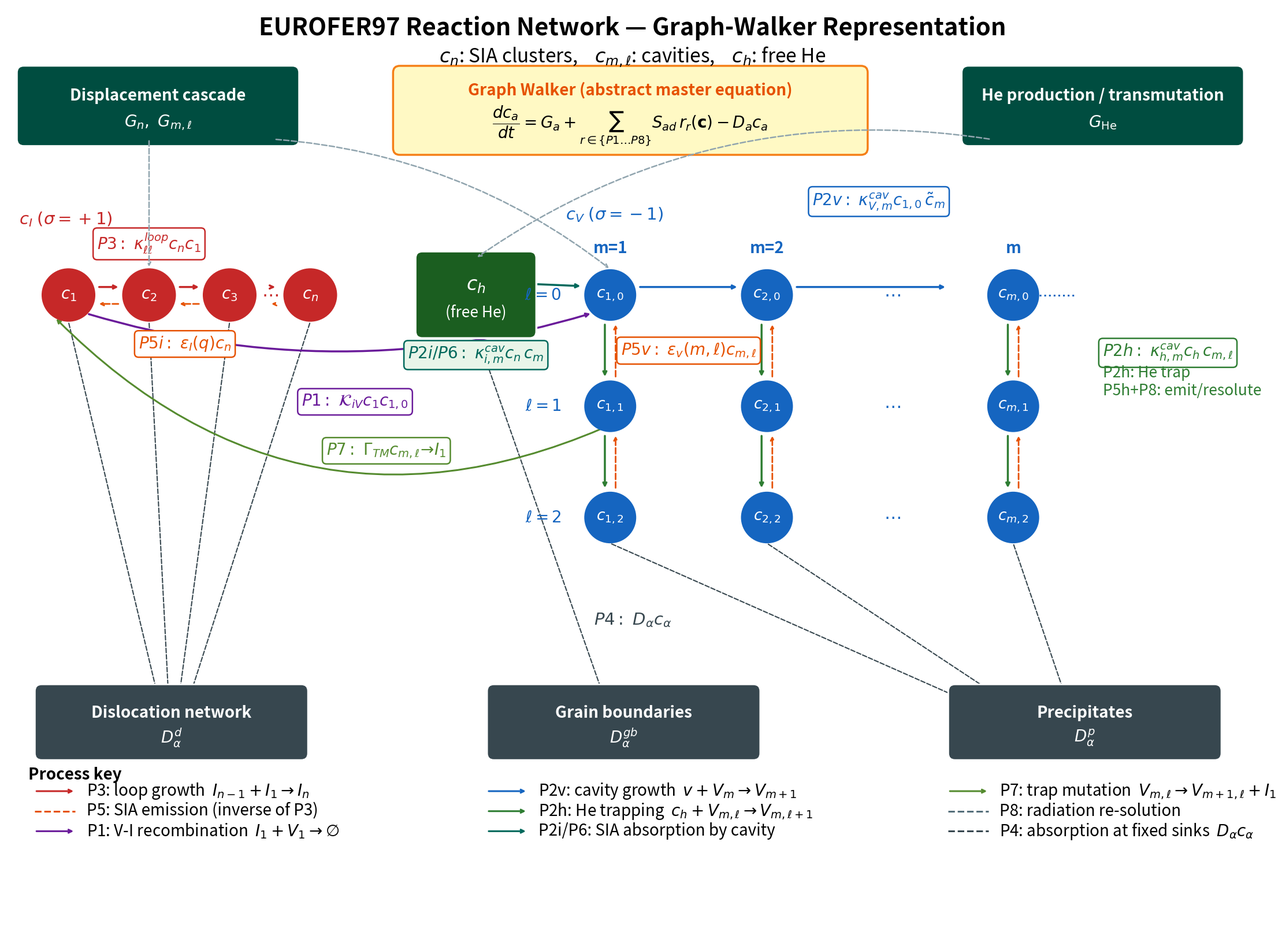

Generate this figure with matplotlib: (Note: this script raises an exception after producing the figure.)
import matplotlib.pyplot as plt
import matplotlib.patches as mpatches
from matplotlib.patches import FancyBboxPatch, FancyArrowPatch
import matplotlib.patheffects as pe
import numpy as np

# ── Figure setup ─────────────────────────────────────────────────────────────
fig, ax = plt.subplots(figsize=(28, 21))
ax.set_xlim(0, 28)
ax.set_ylim(0, 21)
ax.axis('off')
fig.patch.set_facecolor('white')

# ── Font sizes ────────────────────────────────────────────────────────────────
FS_TITLE   = 30
FS_SUBT    = 24
FS_NODE    = 20
FS_BOX     = 20
FS_LABEL   = 20
FS_EQ      = 20
FS_KEY_HDR = 20
FS_KEY     = 20

# ── Colours ───────────────────────────────────────────────────────────────────
C_SIA   = '#C62828'
C_CAV   = '#1565C0'
C_HE    = '#1B5E20'
C_SRC   = '#004D40'
C_SINK  = '#37474F'
C_P3    = '#C62828'
C_P5    = '#E65100'
C_P1    = '#6A1B9A'
C_P2V   = '#1565C0'
C_P2H   = '#2E7D32'
C_P2I   = '#00695C'
C_P7    = '#558B2F'
C_P8    = '#546E7A'
C_P4    = '#37474F'
C_SRC_ARROW = '#90A4AE'   # source-box connector arrows (was white, invisible on white bg)


# ─────────────────────────────────────────────────────────────────────────────
# helpers
# ─────────────────────────────────────────────────────────────────────────────
def circle(ax, cx, cy, r, color, zorder=3):
    c = plt.Circle((cx, cy), r, color=color, zorder=zorder, linewidth=0)
    ax.add_patch(c)

def node_text(ax, cx, cy, txt, fs=FS_NODE, color='white', zorder=4):
    ax.text(cx, cy, txt, ha='center', va='center', fontsize=fs,
            color=color, fontweight='bold', zorder=zorder)

def fancy_box(ax, x, y, w, h, fc, ec='white', lw=2.0, radius=0.15, zorder=2):
    p = FancyBboxPatch((x, y), w, h,
                       boxstyle=f"round,pad={radius}",
                       facecolor=fc, edgecolor=ec, linewidth=lw, zorder=zorder)
    ax.add_patch(p)

def arr(ax, x1, y1, x2, y2, color, lw=2.2, ls='-', rad=0.0, zorder=2):
    cs = f'arc3,rad={rad}' if rad != 0 else 'arc3,rad=0'
    ax.annotate('', xy=(x2, y2), xytext=(x1, y1),
                arrowprops=dict(arrowstyle='->', color=color, lw=lw,
                                linestyle=ls,
                                connectionstyle=cs),
                zorder=zorder)

def labeled_box(ax, x, y, w, h, title, sub, fc=C_SRC):
    fancy_box(ax, x, y, w, h, fc=fc, ec='white', lw=2.0)
    ax.text(x+w/2, y+h*0.65, title, ha='center', va='center',
            fontsize=FS_BOX, color='white', fontweight='bold')
    ax.text(x+w/2, y+h*0.25, sub,  ha='center', va='center',
            fontsize=FS_LABEL, color='white')


# ─────────────────────────────────────────────────────────────────────────────
# TITLE
# ─────────────────────────────────────────────────────────────────────────────
ax.text(14, 20.5,
        'EUROFER97 Reaction Network — Graph-Walker Representation',
        ha='center', va='center', fontsize=FS_TITLE, fontweight='bold')
ax.text(14, 19.85,
        r'$c_n$: SIA clusters,    $c_{m,\ell}$: cavities,    $c_h$: free He',
        ha='center', va='center', fontsize=FS_SUBT)


# ─────────────────────────────────────────────────────────────────────────────
# SOURCE BOXES
# ─────────────────────────────────────────────────────────────────────────────
# Displacement cascade  (left)
labeled_box(ax, 0.4, 18.0, 6.0, 1.5,
            'Displacement cascade', r'$G_n,\ G_{m,\ell}$')

# He production  (right)
labeled_box(ax, 21.5, 18.0, 6.0, 1.5,
            'He production / transmutation', r'$G_{\rm He}$')

# Graph-Walker equation  (centre)
fancy_box(ax, 8.8, 17.8, 10.3, 1.7, fc='#FFF9C4', ec='#F57F17', lw=2.5)
ax.text(13.95, 19.1,
        'Graph Walker (abstract master equation)',
        ha='center', va='center', fontsize=FS_LABEL, fontweight='bold',
        color='#E65100')
ax.text(13.95, 18.3,
        r'$\dfrac{dc_a}{dt} = G_a + \sum_{r\in\{P1\ldots P8\}}'
        r'S_{ad}\,r_r(\mathbf{c}) - D_a c_a$',
        ha='center', va='center', fontsize=FS_EQ)


# ─────────────────────────────────────────────────────────────────────────────
# SIA CLUSTER CHAIN   c_1  c_2  c_3  ...  c_n
# ─────────────────────────────────────────────────────────────────────────────
SIA_Y  = 14.5
NR     = 0.60           # node radius
SIA_X  = [1.4, 3.2, 5.0, 6.8]
SIA_L  = [r'$c_1$', r'$c_2$', r'$c_3$', r'$c_n$']

ax.text(0.3, 16.2, r'$c_I\;(\sigma=+1)$',
        ha='left', va='center', fontsize=FS_LABEL+1,
        color=C_SIA, fontweight='bold')

for x, lbl in zip(SIA_X, SIA_L):
    circle(ax, x, SIA_Y, NR, C_SIA)
    node_text(ax, x, SIA_Y, lbl)

# dots between c_3 and c_n
ax.text(5.9, SIA_Y, r'$\cdots$', ha='center', va='center',
        fontsize=22, color=C_SIA, zorder=3)

# P3 growth arrows  (forward, top half of node gap)
for i in range(len(SIA_X)-1):
    x1 = SIA_X[i] + NR + 0.05
    x2 = SIA_X[i+1] - NR - 0.05
    if i == 2:
        x1 += 0.25; x2 -= 0.1
    arr(ax, x1, SIA_Y+0.18, x2, SIA_Y+0.18, C_P3, lw=2.5)

ax.text(3.2, SIA_Y+1.15,
        r'$P3:\ \kappa_{\ell\ell}^{loop}c_n c_1$',
        ha='center', va='center', fontsize=FS_LABEL,
        color=C_P3, fontweight='bold',
        bbox=dict(boxstyle='round,pad=0.25', fc='white', ec=C_P3, lw=1.8))

# P5i emission arrows (backward, bottom half)
for i in range(1, len(SIA_X)):
    x1 = SIA_X[i] - NR - 0.05
    x2 = SIA_X[i-1] + NR + 0.05
    if i == 3:
        x1 -= 0.1; x2 += 0.25
    arr(ax, x1, SIA_Y-0.20, x2, SIA_Y-0.20, C_P5, lw=2.0, ls='dashed')

ax.text(4.0, SIA_Y-1.1,
        r'$P5i:\ \varepsilon_I(q)c_n$',
        ha='center', va='center', fontsize=FS_LABEL,
        color=C_P5, fontweight='bold',
        bbox=dict(boxstyle='round,pad=0.25', fc='white', ec=C_P5, lw=1.8))


# ─────────────────────────────────────────────────────────────────────────────
# FREE He NODE
# ─────────────────────────────────────────────────────────────────────────────
HE_X, HE_Y = 10.5, 14.5
fancy_box(ax, HE_X-1.2, HE_Y-0.82, 2.4, 1.65,
          fc=C_HE, ec='white', lw=2.5, zorder=3)
ax.text(HE_X, HE_Y+0.22, r'$c_h$',
        ha='center', va='center', fontsize=FS_NODE+4,
        color='white', fontweight='bold', zorder=5)
ax.text(HE_X, HE_Y-0.40, '(free He)',
        ha='center', va='center', fontsize=FS_LABEL-1,
        color='white', zorder=5)


# ─────────────────────────────────────────────────────────────────────────────
# CAVITY GRID   c_{m,l}
# ─────────────────────────────────────────────────────────────────────────────
CR       = 0.58          # cavity node radius
CAV_MX   = [13.5, 17.0, 22.5]   # m=1, m=2, m columns
CAV_LY   = [14.5, 12.0,  9.5]   # l=0, l=1, l=2 rows
M_LABELS = ['m=1', 'm=2', 'm']
L_LABELS = [r'$\ell=0$', r'$\ell=1$', r'$\ell=2$']

ax.text(12.5, 16.3, r'$c_V\;(\sigma=-1)$',
        ha='left', va='center', fontsize=FS_LABEL+1,
        color=C_CAV, fontweight='bold')

for j, (mx, ml) in enumerate(zip(CAV_MX, M_LABELS)):
    ax.text(mx, 15.55, ml, ha='center', va='center',
            fontsize=FS_LABEL, color=C_CAV, fontweight='bold')

for i, (ly, ll) in enumerate(zip(CAV_LY, L_LABELS)):
    ax.text(12.0, ly, ll, ha='center', va='center',
            fontsize=FS_LABEL, color=C_CAV)

# draw cavity nodes
for i, ly in enumerate(CAV_LY):
    for j, mx in enumerate(CAV_MX):
        m_str = str(j+1) if j < 2 else 'm'
        lbl   = rf'$c_{{{m_str},{i}}}$'
        circle(ax, mx, ly, CR, C_CAV)
        node_text(ax, mx, ly, lbl, fs=FS_NODE-1)

# dots between col m=2 and col m
for ly in CAV_LY:
    ax.text(19.8, ly, r'$\cdots$', ha='center', va='center',
            fontsize=22, color=C_CAV, zorder=3)
# dotted extension line on l=0 row
ax.plot([CAV_MX[2]+CR, CAV_MX[2]+1.4], [CAV_LY[0], CAV_LY[0]],
        ':', color=C_CAV, lw=2.2)

# P2v cavity growth arrows  (horizontal, l=0 row)
arr(ax, CAV_MX[0]+CR+0.05, CAV_LY[0]+0.18,
       CAV_MX[1]-CR-0.05, CAV_LY[0]+0.18, C_P2V, lw=2.5)
arr(ax, CAV_MX[1]+CR+0.05, CAV_LY[0]+0.18,
       CAV_MX[2]-CR-0.9,  CAV_LY[0]+0.18, C_P2V, lw=2.5)

ax.text(19.5, 16.6,
        r'$P2v:\ \kappa_{V,m}^{cav}c_{1,0}\,\tilde{c}_m$',
        ha='center', va='center', fontsize=FS_LABEL, color=C_P2V,
        fontweight='bold',
        bbox=dict(boxstyle='round,pad=0.25', fc='white', ec=C_P2V, lw=1.8))

# P2h He-trapping arrows  (vertical, downward, left side of node)
for mx in CAV_MX:
    for i in range(len(CAV_LY)-1):
        y1 = CAV_LY[i]   - CR - 0.05
        y2 = CAV_LY[i+1] + CR + 0.05
        arr(ax, mx-0.12, y1, mx-0.12, y2, C_P2H, lw=2.5)

ax.text(24.5, 13.2,
        r'$P2h:\ \kappa_{h,m}^{cav}c_h\,c_{m,\ell}$',
        ha='left', va='center', fontsize=FS_LABEL, color=C_P2H,
        bbox=dict(boxstyle='round,pad=0.25', fc='white', ec=C_P2H, lw=1.8))
ax.text(24.5, 12.55,
        'P2h: He trap\nP5h+P8: emit/resolute',
        ha='left', va='center', fontsize=FS_LABEL-1, color=C_P2H)

# P5v emission arrows  (vertical, upward, right side of node)
for mx in CAV_MX:
    for i in range(1, len(CAV_LY)):
        y1 = CAV_LY[i]   + CR + 0.05
        y2 = CAV_LY[i-1] - CR - 0.05
        arr(ax, mx+0.12, y1, mx+0.12, y2, C_P5, lw=2.0, ls='dashed')

ax.text(15.25, 13.25,
        r'$P5v:\ \varepsilon_v(m,\ell)c_{m,\ell}$',
        ha='center', va='center', fontsize=FS_LABEL, color=C_P5,
        bbox=dict(boxstyle='round,pad=0.25', fc='white', ec=C_P5, lw=1.8))

# P2i/P6  SIA absorption by cavity  (He → cavity l=0)
arr(ax, HE_X+1.2, HE_Y+0.25, CAV_MX[0]-CR-0.05, CAV_LY[0]+0.20,
    C_P2I, lw=2.5)
ax.text(10.5, 13.15,
        r'$P2i/P6:\ \kappa_{i,m}^{cav}c_n\,c_m$',
        ha='center', va='center', fontsize=FS_LABEL, color=C_P2I,
        fontweight='bold',
        bbox=dict(boxstyle='round,pad=0.25', fc='#E8F5E9', ec=C_P2I, lw=1.8))

# P1  V-I recombination  (c_1 → c_{1,0})
arr(ax, SIA_X[0]+NR*0.7, SIA_Y-NR*0.7,
       CAV_MX[0]-CR*0.7, CAV_LY[0]-CR*0.7,
    C_P1, lw=2.5, rad=0.15)
ax.text(7.8, 12.1,
        r'$P1:\ \mathcal{K}_{iV}c_1 c_{1,0}$',
        ha='center', va='center', fontsize=FS_LABEL, color=C_P1,
        bbox=dict(boxstyle='round,pad=0.25', fc='white', ec=C_P1, lw=1.8))

# P7  trap mutation  V_{m,l} → V_{m+1,l} + I_1
# arrow from cavity to SIA side (escaping interstitial)
ax.annotate('', xy=(SIA_X[0]-NR*0.5, SIA_Y-NR*0.85),
            xytext=(CAV_MX[0]+CR*0.5, CAV_LY[1]-CR*0.5),
            arrowprops=dict(arrowstyle='->', color=C_P7, lw=2.2,
                            connectionstyle='arc3,rad=-0.35'),
            zorder=2)
ax.text(8.5, 11.0,
        r'$P7:\ \Gamma_{TM}c_{m,\ell}\!\to\!I_1$',
        ha='center', va='center', fontsize=FS_LABEL, color=C_P7,
        bbox=dict(boxstyle='round,pad=0.25', fc='white', ec=C_P7, lw=1.8))


# ─────────────────────────────────────────────────────────────────────────────
# SOURCE → NETWORK arrows
# ─────────────────────────────────────────────────────────────────────────────
# Displacement cascade → c_2 (SIA)
ax.annotate('', xy=(SIA_X[1], SIA_Y+NR),
            xytext=(3.2, 18.0),
            arrowprops=dict(arrowstyle='->', color=C_SRC_ARROW, lw=1.8,
                            linestyle='dashed',
                            connectionstyle='arc3,rad=0.0'), zorder=5)
# Displacement cascade → c_{1,0}
ax.annotate('', xy=(CAV_MX[0], CAV_LY[0]+CR),
            xytext=(6.0, 18.0),
            arrowprops=dict(arrowstyle='->', color=C_SRC_ARROW, lw=1.8,
                            linestyle='dashed',
                            connectionstyle='arc3,rad=-0.15'), zorder=5)
# He source → c_h
ax.annotate('', xy=(HE_X, HE_Y+0.83),
            xytext=(22.0, 18.0),
            arrowprops=dict(arrowstyle='->', color=C_SRC_ARROW, lw=1.8,
                            linestyle='dashed',
                            connectionstyle='arc3,rad=0.2'), zorder=5)


# ─────────────────────────────────────────────────────────────────────────────
# SINK BOXES   — placed lower to avoid overlap with process key
# ─────────────────────────────────────────────────────────────────────────────
SINK_Y = 5.6      # top of sink boxes
SINK_H = 1.4
SINK_W = 5.8

labeled_box(ax,  0.8, SINK_Y-SINK_H, SINK_W, SINK_H,
            'Dislocation network', r'$D_\alpha^d$',   fc=C_SINK)
labeled_box(ax, 10.9, SINK_Y-SINK_H, SINK_W, SINK_H,
            'Grain boundaries',    r'$D_\alpha^{gb}$', fc=C_SINK)
labeled_box(ax, 21.2, SINK_Y-SINK_H, SINK_W, SINK_H,
            'Precipitates',        r'$D_\alpha^p$',   fc=C_SINK)

# P4 label
ax.text(14.0, 7.2,
        r'$P4:\ D_\alpha c_\alpha$',
        ha='center', va='center', fontsize=FS_LABEL+1, color=C_P4,
        fontweight='bold')

# Dashed P4 arrows from all cluster nodes down to sinks
sink_centres = [3.7, 13.8, 24.1]
source_nodes = (
    [(x, SIA_Y-NR)   for x in SIA_X] +
    [(HE_X, HE_Y-0.83)] +
    [(mx, CAV_LY[-1]-CR) for mx in CAV_MX]
)
sink_targets = (
    [(3.7,  SINK_Y-SINK_H)] * 4 +
    [(13.8, SINK_Y-SINK_H)] +
    [(24.1, SINK_Y-SINK_H)] * 3
)
for (x1,y1),(x2,y2) in zip(source_nodes, sink_targets):
    arr(ax, x1, y1, x2, y2, C_P4, lw=1.5, ls='dashed', zorder=1)


# ─────────────────────────────────────────────────────────────────────────────
# PROCESS KEY  — placed BELOW all sink boxes
# ─────────────────────────────────────────────────────────────────────────────
KY = 3.9    # top of key area (well below SINK_Y-SINK_H = 4.2)

# Three columns of three keys, each aligned under its sink box
key_columns = [
    # under Dislocation network
    [
        (C_P3,  '-',  r'P3: loop growth  $I_{n-1}+I_1\to I_n$'),
        (C_P5,  '--', r'P5: SIA emission (inverse of P3)'),
        (C_P1,  '-',  r'P1: V-I recombination  $I_1+V_1\to\emptyset$'),
    ],
    # under Grain boundaries
    [
        (C_P2V, '-',  r'P2v: cavity growth  $v+V_m\to V_{m+1}$'),
        (C_P2H, '-',  r'P2h: He trapping  $c_h+V_{m,\ell}\to V_{m,\ell+1}$'),
        (C_P2I, '-',  r'P2i/P6: SIA absorption by cavity'),
    ],
    # under Precipitates
    [
        (C_P7,  '-',  r'P7: trap mutation  $V_{m,\ell}\to V_{m+1,\ell}+I_1$'),
        (C_P8,  '--', r'P8: radiation re-solution'),
        (C_P4,  '--', r'P4: absorption at fixed sinks  $D_\alpha c_\alpha$'),
    ],
]
col_x = [0.5, 10.6, 20.9]  # left edges, aligned with sink box columns

ax.text(col_x[0], KY, 'Process key',
        fontsize=FS_KEY_HDR, fontweight='bold', va='top')

ROW_H = 0.45
for col_idx, entries in enumerate(key_columns):
    KX = col_x[col_idx]
    for k, (color, ls, label) in enumerate(entries):
        y_row = KY - 0.55 - k * ROW_H
        lx = KX + 0.15
        if ls == '--':
            ax.plot([lx, lx+0.9], [y_row, y_row],
                    color=color, lw=2.2, linestyle='dashed')
        else:
            ax.annotate('', xy=(lx+0.9, y_row), xytext=(lx, y_row),
                        arrowprops=dict(arrowstyle='->', color=color, lw=2.2))
        ax.text(lx+1.15, y_row, label,
                va='center', fontsize=FS_KEY, color='black')


# ─────────────────────────────────────────────────────────────────────────────
# SAVE
# ─────────────────────────────────────────────────────────────────────────────
import os, shutil

module_root = os.path.dirname(os.path.dirname(os.path.abspath(__file__)))
out_dir     = os.path.join(module_root, 'output', 'schematics')
os.makedirs(out_dir, exist_ok=True)

out_path = os.path.join(out_dir, 'eurofer_reaction_network.png')
old_path = os.path.join(out_dir, 'eurofer_reaction_network_old.png')

if os.path.exists(out_path):
    shutil.move(out_path, old_path)

plt.savefig(out_path, dpi=200, bbox_inches='tight',
            facecolor='white', edgecolor='none')
plt.close()
print("PNG saved to", out_path)
